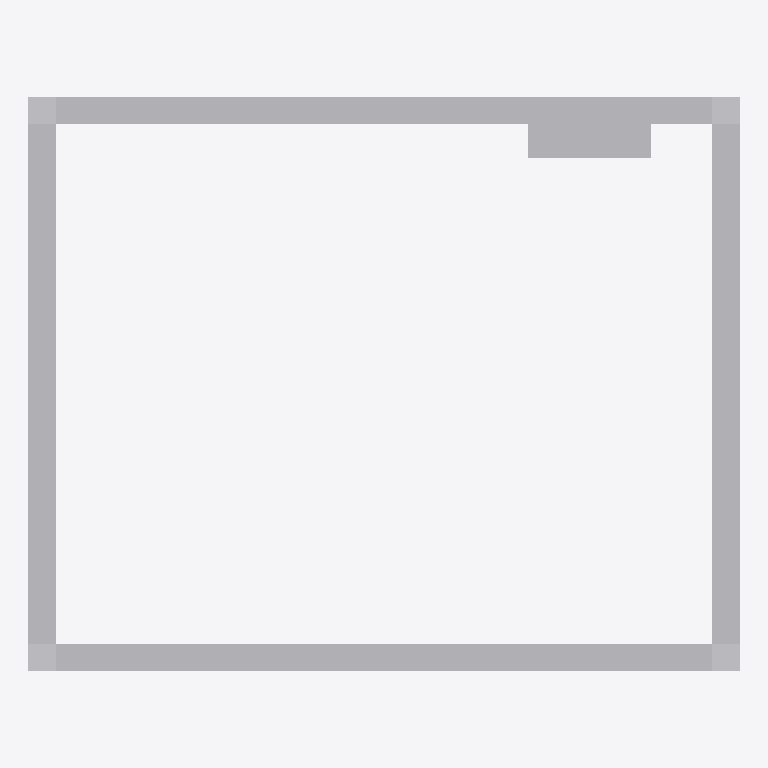
Plan cut of the same IFC building model at storey 'Level 1' (level 0.00 m, cut at 1.40 m), seen from above with north up, elements coloured by IFC class: 2 other elements (light grey). Cut surfaces are drawn darker.
Extent 5.2 m × 4.2 m × 2.8 m (x, y, z). Storeys (1): Level 1 at 0.00 m. Elements (2): 1 IfcBuildingElementProxy, 1 IfcElectricDistributionPoint.

HEADER;
FILE_DESCRIPTION(('ViewDefinition [CoordinationView]'),'2;1');
FILE_NAME('i_schema_ifc2x3.ifc','2026-08-09T00:00:00',('tekton'),('tekton'),'tekton conformance fixtures','tekton make_ifc_fixtures','');
FILE_SCHEMA(('IFC2X3'));
ENDSEC;
DATA;
#18=IFCPROJECT('3sZC1znDnMRbXpAVty6txO',#5,'tekton conformance fixture',$,$,$,$,(#11),#17);
#24=IFCSITE('3hoQgcBEdMfnsG4TU2JB_z',#5,'Site',$,$,#23,$,$,.ELEMENT.,$,$,$,$,$);
#26=IFCBUILDING('3MYQjJ5d6rEPUIhqHPaknk',#5,'Building',$,$,#25,$,$,.ELEMENT.,$,$,$);
#28=IFCBUILDINGSTOREY('1YPT7v81JFC8fMvN$cbwxO',#5,'Level 1',$,$,#27,$,$,.ELEMENT.,0.0);
#148=IFCBUILDINGELEMENTPROXY('1QjJn7fmpWKXFz0$aKSC2h',#5,'Electrical Room room shell',$,$,#147,#146,$,.ELEMENT.);
#216=IFCELECTRICDISTRIBUTIONPOINT('2TkUWj38oH$qxFLk9X1wmQ',#5,'DP-1 distribution board',$,$,#213,#215,'DP-1',.DISTRIBUTIONBOARD.,$);
ENDSEC;
